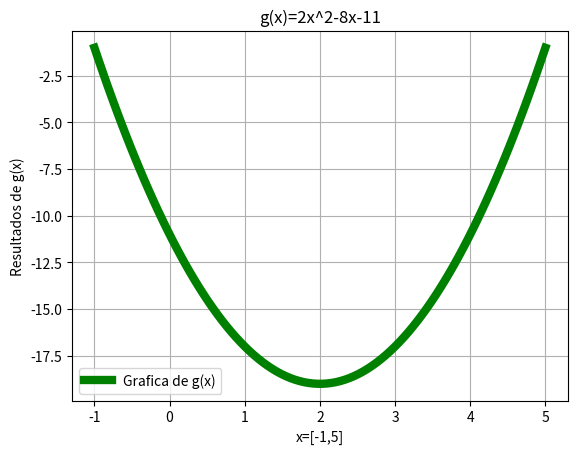

Here is the Python script that generated this plot:
# [redacted]
#Ejercicio 1 inciso b
import numpy as np
import matplotlib.pyplot as plt
x=np.linspace(-1,5,100)
y=(2*x**2)-(8*x)-11
plt.figure("Ejercicio 1b")
plt.plot(x,y,linewidth=6,color='g',label='Grafica de g(x)')
plt.legend()
plt.title("g(x)=2x^2-8x-11")
plt.xlabel('x=[-1,5]')
plt.ylabel('Resultados de g(x)')
plt.grid(True)
plt.show()
